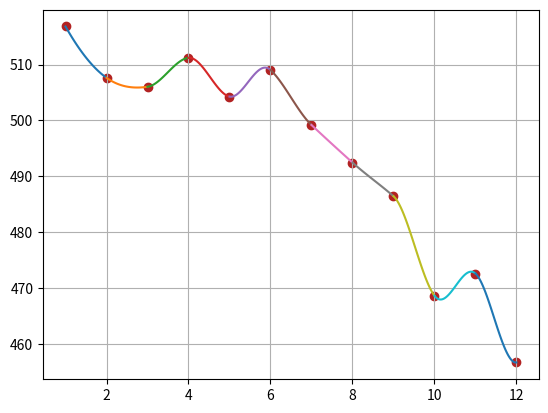

Write the Python code that produced this figure.
import numpy as np
from matplotlib import pyplot as plt


#----------Ermitodaugianariai-----------
def Hermite(X,j,x):
    N=np.size(X)
    L=Lagrange(X,j,x)
    DL=D_Lagrange(X,j,X[j])
    U=(1-2*DL*(x-X[j]))*np.square(L)
    V=(x-X[j])*np.square(L)
    return U,V

#---------Lagranzodaugianarioisvestinepagalx--------------
def D_Lagrange(X,j,x):
    N=np.size(X)
    DL=np.zeros(x.shape,dtype=np.double);#DLisraiskosskaitiklis
    for i in range(0,N):#ciklasperatmetamusnarius
        if(i==j):continue 
        Lds=np.ones(x.shape,dtype=np.double)
        for k in range(0,N):
            if((k!=j)and(k!=i)):Lds=Lds*(x-X[k])
        DL=DL+Lds
        
    Ldv=np.ones(x.shape,dtype=np.double);#DLisraiskosvardiklis
    for k in range(0,N):
        if(k!=j):Ldv=Ldv*(X[j]-X[k])
            
    DL=DL/Ldv
    return DL
    
#--------Lagranzodaugianaris-------------
def Lagrange(X,j,x):
    N=np.size(X)
    L=np.ones(x.shape,dtype=np.double)
    for k in range(0,N):
        if(j!=k):L=L*((x-X[k])/(X[j]-X[k]))
    return L
    
def s(i):
    global x, yTemp
    n=len(x)
    if i==-1:
        return 2*s(0)-s(1)
    elif i==-2:
        return 2*s(-1)-s(0)
    elif i==n-1:
        return 2*s(n-2)-s(n-3)
    elif i==n:
        return 2*s(n-1)-s(n-2)
    else:
        return(yTemp[i+1]-yTemp[i])/(x[i+1]-x[i])
    
def w1(i):
    return np.abs(s(i+1)-s(i))
def w2(i):
    return np.abs(s(i-1)-s(i-2))
def d(i):
    W1=w1(i)
    W2=w2(i)
    return W1/(W1+W2)*s(i-1)+W2/(W1+W2)*s(i)

plt.grid()
yTemp=[
    516.820,
    507.640,
    506.030,
    511.210,
    504.280,
    509.040,
    499.200,
    492.480,
    486.460,
    468.660,
    472.620,
    456.720,
    460.300,
    461.270,
    427.770,
    433.220,
    433.600,
    436.180,
    422.740
]
x=np.linspace(1,20,20)
print(x)
dy=[]

for i in range(12):
    dy.append(d(i))
    plt.scatter(x[i],yTemp[i],c='firebrick')
    
for i in range(1,12):
    xPlt=np.linspace(i,i+1,100)
    yPlt=np.zeros(100)
    for j in range(2):
        U,V=Hermite(x[i-1:i+1],j,xPlt)
        yPlt=yPlt+U*yTemp[i+j-1]+V*dy[i+j-1]
    plt.plot(xPlt,yPlt)
plt.show()